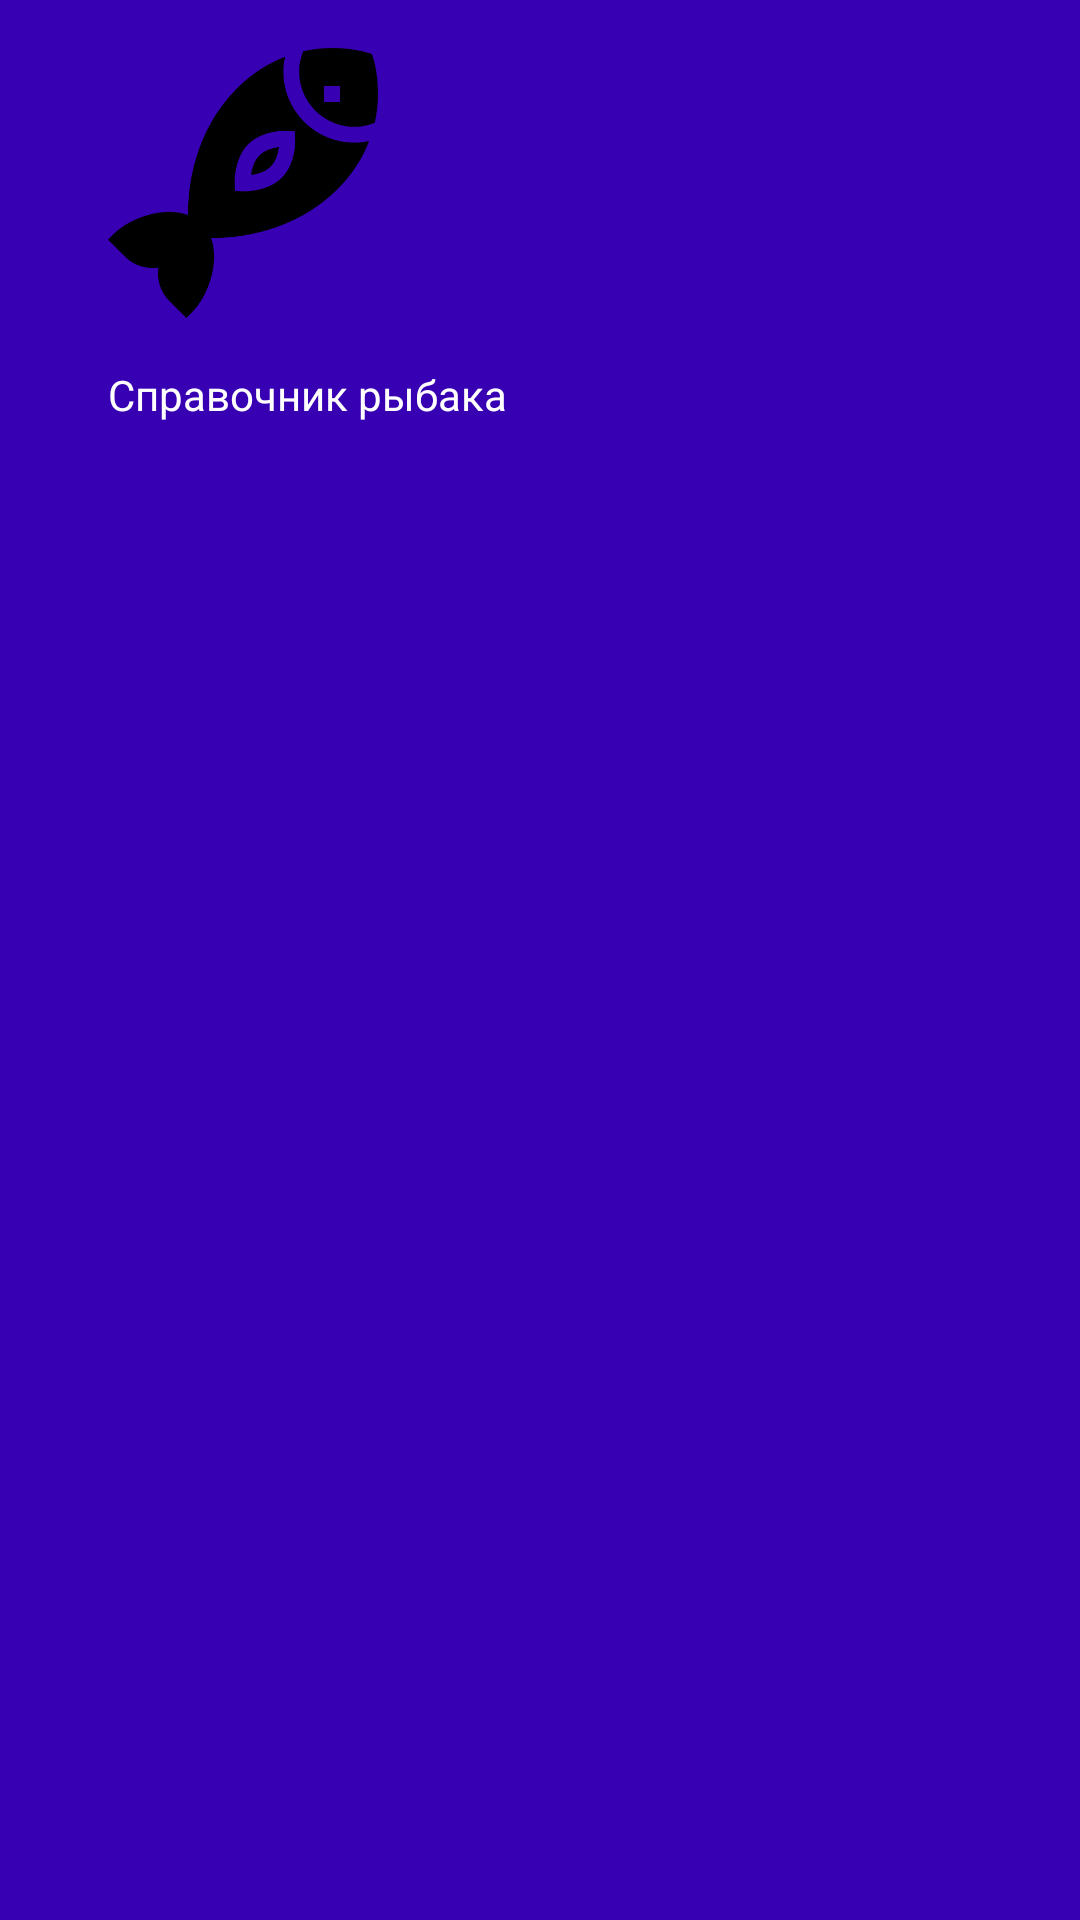

Layout XML and referenced resources for this Android screen:
<!-- AndroidManifest.xml: application theme AppTheme -->
<!-- res/layout/header_main_menu.xml -->
<?xml version="1.0" encoding="utf-8"?>
<androidx.constraintlayout.widget.ConstraintLayout xmlns:android="http://schemas.android.com/apk/res/android"
    xmlns:app="http://schemas.android.com/apk/res-auto"
    xmlns:tools="http://schemas.android.com/tools"
    android:layout_width="match_parent"
    android:background="@color/colorPrimaryDark" android:layout_height="170dp">

    <ImageView
        android:id="@+id/imageView"
        android:layout_width="90dp"
        android:layout_height="90dp"
        android:layout_marginStart="36dp"
        android:layout_marginTop="16dp"
        app:layout_constraintStart_toStartOf="parent"
        app:layout_constraintTop_toTopOf="parent"
        app:srcCompat="@drawable/fishheader"
        tools:ignore="VectorDrawableCompat" />

    <TextView
        android:id="@+id/textView"
        android:layout_width="wrap_content"
        android:layout_height="wrap_content"
        android:layout_marginTop="16dp"
        android:text="@string/fisherman"
        android:textColor="@color/design_default_color_background"
        app:layout_constraintStart_toStartOf="@+id/imageView"
        app:layout_constraintTop_toBottomOf="@+id/imageView"
        />
</androidx.constraintlayout.widget.ConstraintLayout>
<!-- resources referenced by this layout -->
<resources>
  <!-- drawable fishheader: png bitmap (drawable, 14719 bytes) -->
  <string name="fisherman">Справочник рыбака</string>
  <style name="AppTheme" parent="Theme.AppCompat.Light.DarkActionBar">
          
          <item name="colorPrimary">@color/colorPrimary</item>
          <item name="colorPrimaryDark">@color/colorPrimaryDark</item>
          <item name="colorAccent">@color/colorAccent</item>
          <item name="android:windowFullscreen">true</item>
          <item name="windowNoTitle">true</item>
          <item name="windowActionBar">false</item>
      </style>
  <!-- not gathered from this repository: default colours our renderer supplied (Android Studio template values) -->
  <color name="colorPrimary">#FF6200EE</color>
  <color name="colorPrimaryDark">#FF3700B3</color>
  <color name="colorAccent">#FF03DAC5</color>
</resources>
